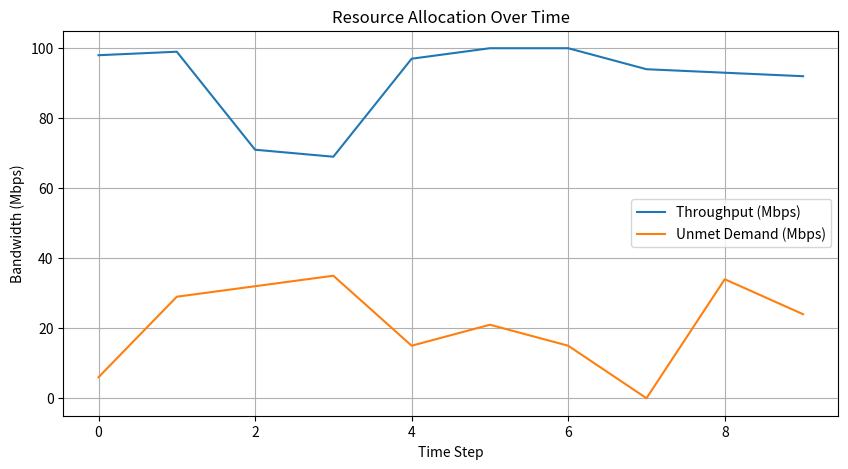

This chart was generated by the following Python code:
import numpy as np
import matplotlib.pyplot as plt


l=10
throughput=[]
unmet_demand=[]
num_devices = 20
total_bandwidth = 100  
total_power = 50   

dev_priorities=np.random.randint(1,4,size=num_devices)


for i in range(l):
    bandwidth_requests = np.random.randint(1, 11, size=num_devices)  
    power_requests = np.random.randint(1, 6, size=num_devices)       

    allocated_bandwidth = np.zeros(num_devices)
    allocated_power = np.zeros(num_devices)

    remaining_bandwidth = total_bandwidth
    remaining_power = total_power

    priority_indices=np.argsort(dev_priorities)
    bandwidth_requests=bandwidth_requests[priority_indices]
    power_requests=power_requests[priority_indices]

    for i in range(num_devices):
        if bandwidth_requests[i] <= remaining_bandwidth and power_requests[i] <= remaining_power:
            allocated_bandwidth[i] = bandwidth_requests[i]
            allocated_power[i] = power_requests[i]
            remaining_bandwidth -= bandwidth_requests[i]
            remaining_power -= power_requests[i]
    throughput.append(np.sum(allocated_bandwidth))
    unmet_demand.append(np.sum(bandwidth_requests) - np.sum(allocated_bandwidth))
plt.figure(figsize=(10, 5))
plt.plot(range(l), throughput, label='Throughput (Mbps)')
plt.plot(range(l), unmet_demand, label='Unmet Demand (Mbps)')
plt.xlabel('Time Step')
plt.ylabel('Bandwidth (Mbps)')
plt.title('Resource Allocation Over Time')
plt.legend()
plt.grid()
plt.show()
